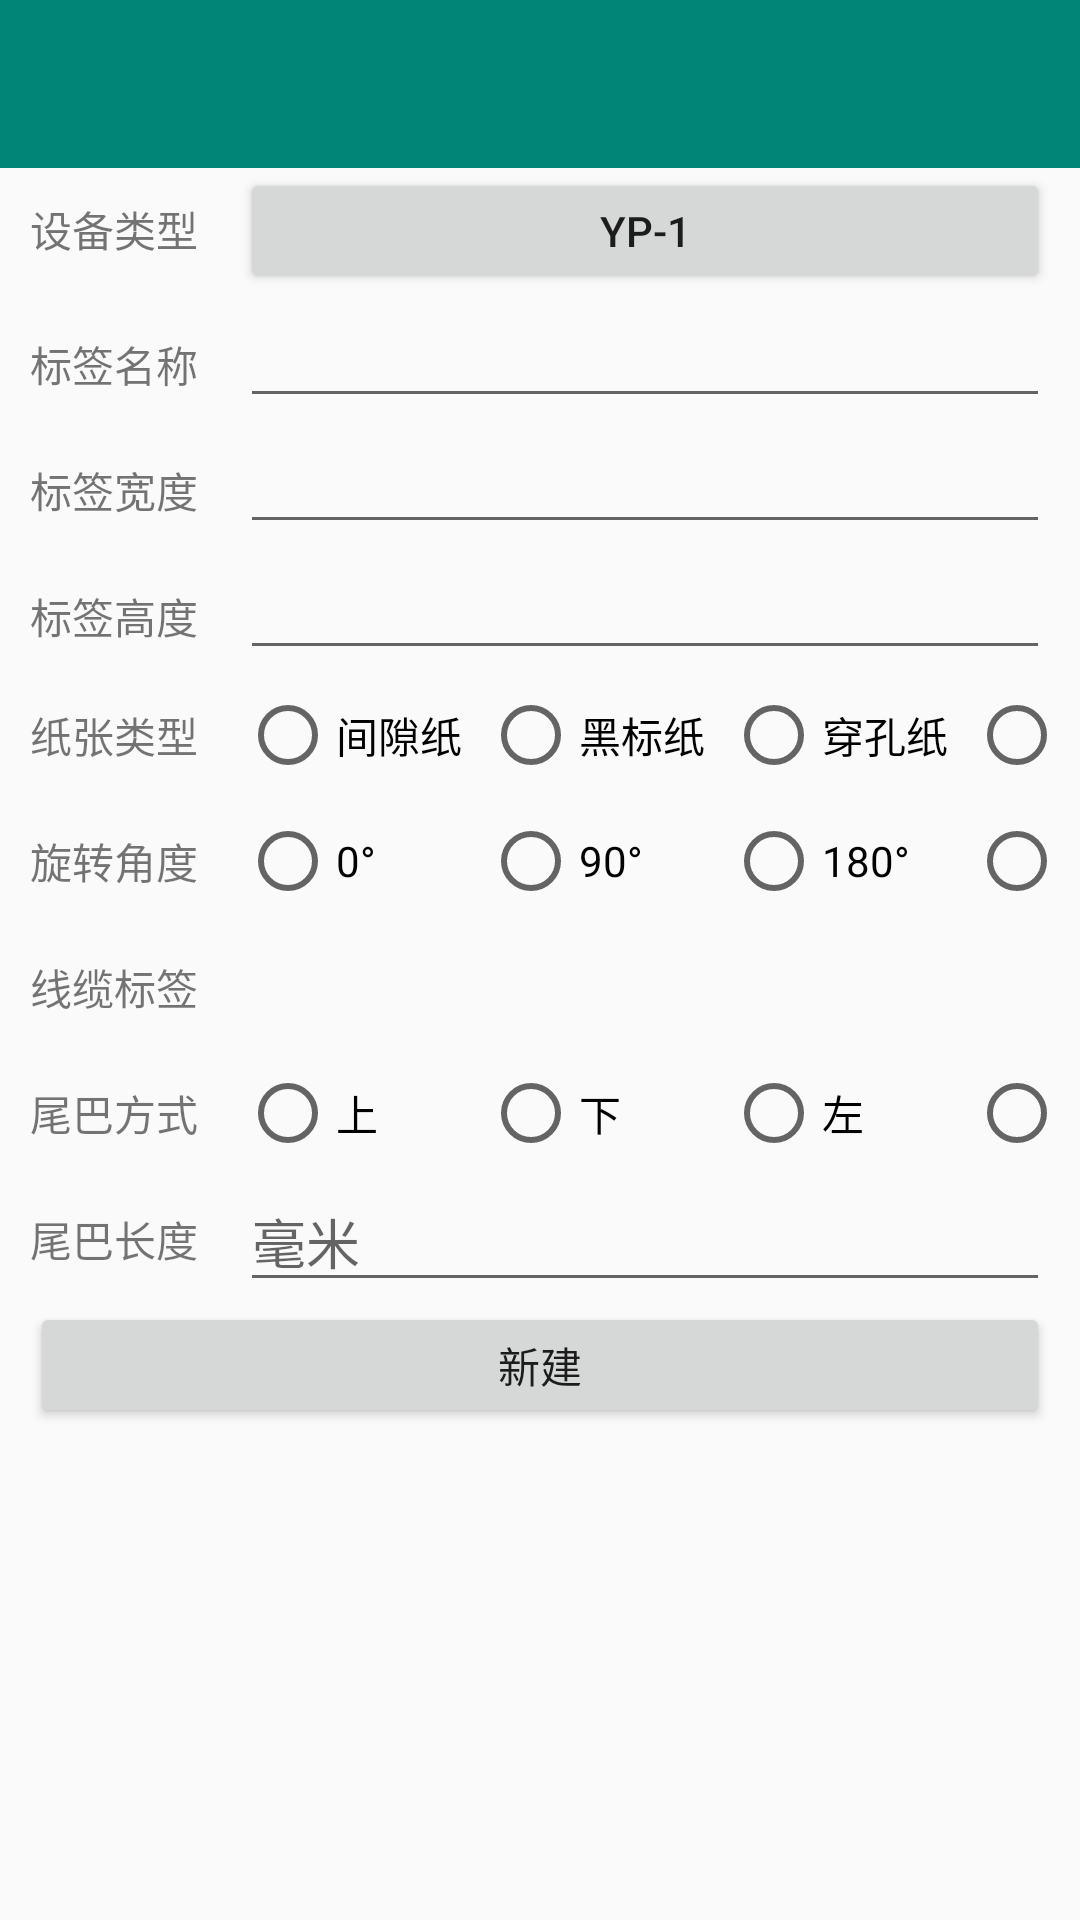

Reconstruct the res/layout file that produces this screen, plus the resources it refers to.
<!-- AndroidManifest.xml: application theme AppTheme -->
<!-- res/layout/activity_create_label.xml -->
<?xml version="1.0" encoding="utf-8"?>
<LinearLayout xmlns:android="http://schemas.android.com/apk/res/android"
    xmlns:tools="http://schemas.android.com/tools"
    android:layout_width="match_parent"
    android:layout_height="match_parent"
    android:orientation="vertical"
    tools:context=".Create_label">

    <LinearLayout
        android:layout_width="match_parent"
        android:layout_height="wrap_content">
        <include layout="@layout/title" />
    </LinearLayout>

    <LinearLayout
        android:layout_width="match_parent"
        android:layout_height="42dp"
        android:paddingLeft="10dp"
        android:paddingRight="10dp">

        <TextView
            android:layout_width="70dp"
            android:layout_height="wrap_content"
            android:text="设备类型" />

        <Button
            android:id="@+id/bt_type"
            android:layout_width="wrap_content"
            android:layout_height="wrap_content"
            android:layout_weight="1"
            android:text="Yp-1"/>
    </LinearLayout>

    <LinearLayout
        android:layout_width="match_parent"
        android:layout_height="42dp"
        android:paddingLeft="10dp"
        android:paddingRight="10dp">

        <TextView
            android:layout_width="70dp"
            android:layout_height="wrap_content"
            android:text="标签名称" />

        <EditText
            android:id="@+id/et_label_name"
            android:layout_width="wrap_content"
            android:layout_height="wrap_content"
            android:layout_weight="1"/>
    </LinearLayout>

    <LinearLayout
        android:layout_width="match_parent"
        android:layout_height="42dp"
        android:paddingLeft="10dp"
        android:paddingRight="10dp">

        <TextView
            android:layout_width="70dp"
            android:layout_height="wrap_content"
            android:text="标签宽度" />

        <EditText
            android:id="@+id/et_label_width"
            android:layout_width="wrap_content"
            android:layout_height="wrap_content"
            android:layout_weight="1"/>
    </LinearLayout>

    <LinearLayout
        android:layout_width="match_parent"
        android:layout_height="42dp"
        android:paddingLeft="10dp"
        android:paddingRight="10dp">

        <TextView
            android:layout_width="70dp"
            android:layout_height="wrap_content"
            android:text="标签高度" />

        <EditText
            android:id="@+id/et_label_height"
            android:layout_width="wrap_content"
            android:layout_height="wrap_content"
            android:layout_weight="1"/>
    </LinearLayout>

    <LinearLayout
        android:layout_width="match_parent"
        android:layout_height="42dp"
        android:paddingLeft="10dp"
        android:paddingRight="10dp"
        android:gravity="center">

        <TextView
            android:layout_width="70dp"
            android:layout_height="wrap_content"
            android:text="纸张类型" />

        <RadioGroup
            android:layout_width="match_parent"
            android:layout_height="wrap_content"
            android:orientation="horizontal"
            android:layout_weight="1">

            <RadioButton
                android:id="@+id/rb_paper"
                android:layout_width="75dp"
                android:layout_height="wrap_content"
                android:text="间隙纸" />

            <RadioButton
                android:layout_width="75dp"
                android:layout_height="wrap_content"
                android:text="黑标纸"
                android:layout_marginStart="6dp"
                android:layout_marginLeft="6dp" />

            <RadioButton
                android:layout_width="75dp"
                android:layout_height="wrap_content"
                android:text="穿孔纸"
                android:layout_marginStart="6dp"
                android:layout_marginLeft="6dp"/>

            <RadioButton
                android:layout_width="75dp"
                android:layout_height="wrap_content"
                android:text="连续纸"
                android:layout_marginStart="6dp"
                android:layout_marginLeft="6dp"/>
        </RadioGroup>
    </LinearLayout>

    <LinearLayout
        android:layout_width="match_parent"
        android:layout_height="42dp"
        android:paddingLeft="10dp"
        android:paddingRight="10dp"
        android:gravity="center">

        <TextView
            android:layout_width="70dp"
            android:layout_height="wrap_content"
            android:text="旋转角度" />

        <RadioGroup
            android:layout_width="match_parent"
            android:layout_height="wrap_content"
            android:orientation="horizontal"
            android:layout_weight="1">

            <RadioButton
                android:id="@+id/rb_angle"
                android:layout_width="70dp"
                android:layout_height="wrap_content"
                android:text="0°" />

            <RadioButton
                android:layout_width="70dp"
                android:layout_height="wrap_content"
                android:text="90°"
                android:layout_marginStart="11dp"
                android:layout_marginLeft="11dp"/>

            <RadioButton
                android:layout_width="70dp"
                android:layout_height="wrap_content"
                android:text="180°"
                android:layout_marginStart="11dp"
                android:layout_marginLeft="11dp"/>

            <RadioButton
                android:layout_width="70dp"
                android:layout_height="wrap_content"
                android:text="270°"
                android:layout_marginStart="11dp"
                android:layout_marginLeft="11dp"/>
            
        </RadioGroup>
    </LinearLayout>

    <LinearLayout
        android:layout_width="match_parent"
        android:layout_height="42dp"
        android:paddingLeft="10dp"
        android:paddingRight="10dp"
        android:gravity="left|center">

        <TextView
            android:id="@+id/tv_Cable"
            android:layout_width="70dp"
            android:layout_height="wrap_content"
            android:text="线缆标签"
            android:layout_marginRight="272dp"/>

        <Switch
            android:id="@+id/sw_Cable"
            android:layout_width="wrap_content"
            android:layout_height="wrap_content"
            />

    </LinearLayout>

    <LinearLayout
        android:id="@+id/linear12"
        android:layout_width="match_parent"
        android:layout_height="42dp"
        android:paddingLeft="10dp"
        android:paddingRight="10dp"
        android:gravity="center">

        <TextView
            android:layout_width="70dp"
            android:layout_height="wrap_content"
            android:text="尾巴方式"/>
        <RadioGroup
            android:layout_width="match_parent"
            android:layout_height="wrap_content"
            android:orientation="horizontal">

            <RadioButton
                android:id="@+id/rb_up"
                android:layout_width="70dp"
                android:layout_height="wrap_content"
                android:text="上"/>

            <RadioButton
                android:layout_width="70dp"
                android:layout_height="wrap_content"
                android:text="下"
                android:layout_marginStart="11dp"
                android:layout_marginLeft="11dp"/>

            <RadioButton
                android:layout_width="70dp"
                android:layout_height="wrap_content"
                android:text="左"
                android:layout_marginStart="11dp"
                android:layout_marginLeft="11dp"/>

            <RadioButton
                android:layout_width="70dp"
                android:layout_height="wrap_content"
                android:text="右"
                android:layout_marginStart="11dp"
                android:layout_marginLeft="11dp"/>
        </RadioGroup>
    </LinearLayout>

    <LinearLayout
        android:id="@+id/linear13"
        android:layout_width="match_parent"
        android:layout_height="42dp"
        android:paddingLeft="10dp"
        android:paddingRight="10dp"
        android:gravity="center">

        <TextView
            android:layout_width="70dp"
            android:layout_height="wrap_content"
            android:text="尾巴长度"/>

        <EditText
            android:id="@+id/et_tail"
            android:layout_width="wrap_content"
            android:layout_height="match_parent"
            android:layout_weight="1"
            android:maxLines="1"
            android:inputType="number|numberDecimal"
            android:hint="毫米"/>
    </LinearLayout>

    <LinearLayout
        android:layout_width="match_parent"
        android:layout_height="42dp"
        android:paddingLeft="10dp"
        android:paddingRight="10dp">

        <Button
            android:id="@+id/bt_create_type"
            android:layout_width="match_parent"
            android:layout_height="match_parent"
            android:text="新建" />
    </LinearLayout>

</LinearLayout>
<!-- res/layout/title.xml (included above) -->
<?xml version="1.0" encoding="utf-8"?>
<RelativeLayout
    xmlns:android="http://schemas.android.com/apk/res/android"
    android:layout_width="match_parent"
    android:layout_height="?attr/actionBarSize"
    android:orientation="vertical"
    android:background="@color/colorPrimary">

    <Button
        android:id="@+id/nav_button"
        android:layout_width="30dp"
        android:layout_height="30dp"
        android:layout_alignParentLeft="true"
        android:layout_centerVertical="true"
        android:layout_marginLeft="10dp"
        android:background="@drawable/ic_back" />

    <TextView
        android:id="@+id/title_text"
        android:layout_width="wrap_content"
        android:layout_height="wrap_content"
        android:layout_centerInParent="true"
        android:textColor="#000000"
        android:textSize="20sp"
        android:visibility="gone"/>

</RelativeLayout>
<!-- resources referenced by this layout -->
<resources>
  <color name="colorPrimary">#008577</color>
  <style name="AppTheme" parent="Theme.AppCompat.Light.NoActionBar">
          
          <item name="colorPrimary">@color/colorPrimary</item>
          <item name="colorPrimaryDark">@color/colorPrimaryDark</item>
          <item name="colorAccent">@color/colorAccent</item>
      </style>
  <color name="colorPrimaryDark">#00574B</color>
  <color name="colorAccent">#F44336</color>
</resources>
